Dataset: corn_leaf_diseases (GitHub, Zekken23/Dataset-skripsi-corn-disease). Classes: common rust, corn leaf blight, gray leaf spot, insects damage.

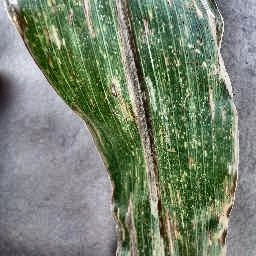
Label: gray leaf spot

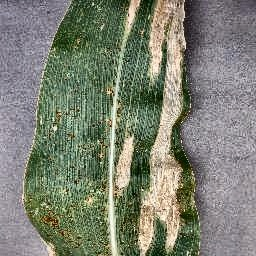
Label: corn leaf blight

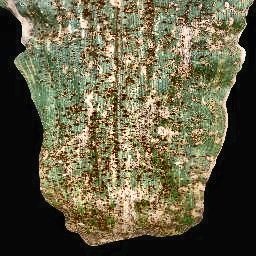
Label: common rust

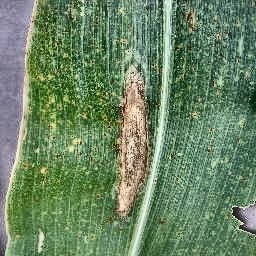
Label: corn leaf blight

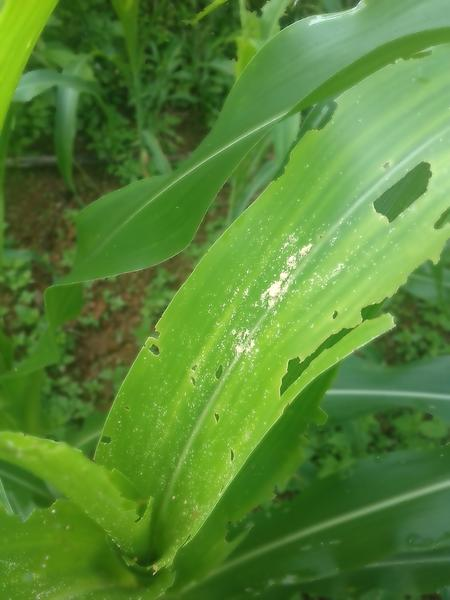
Label: insects damage

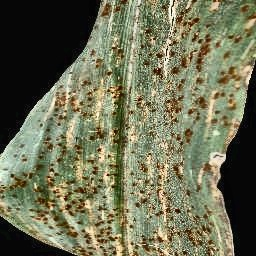
Label: common rust
